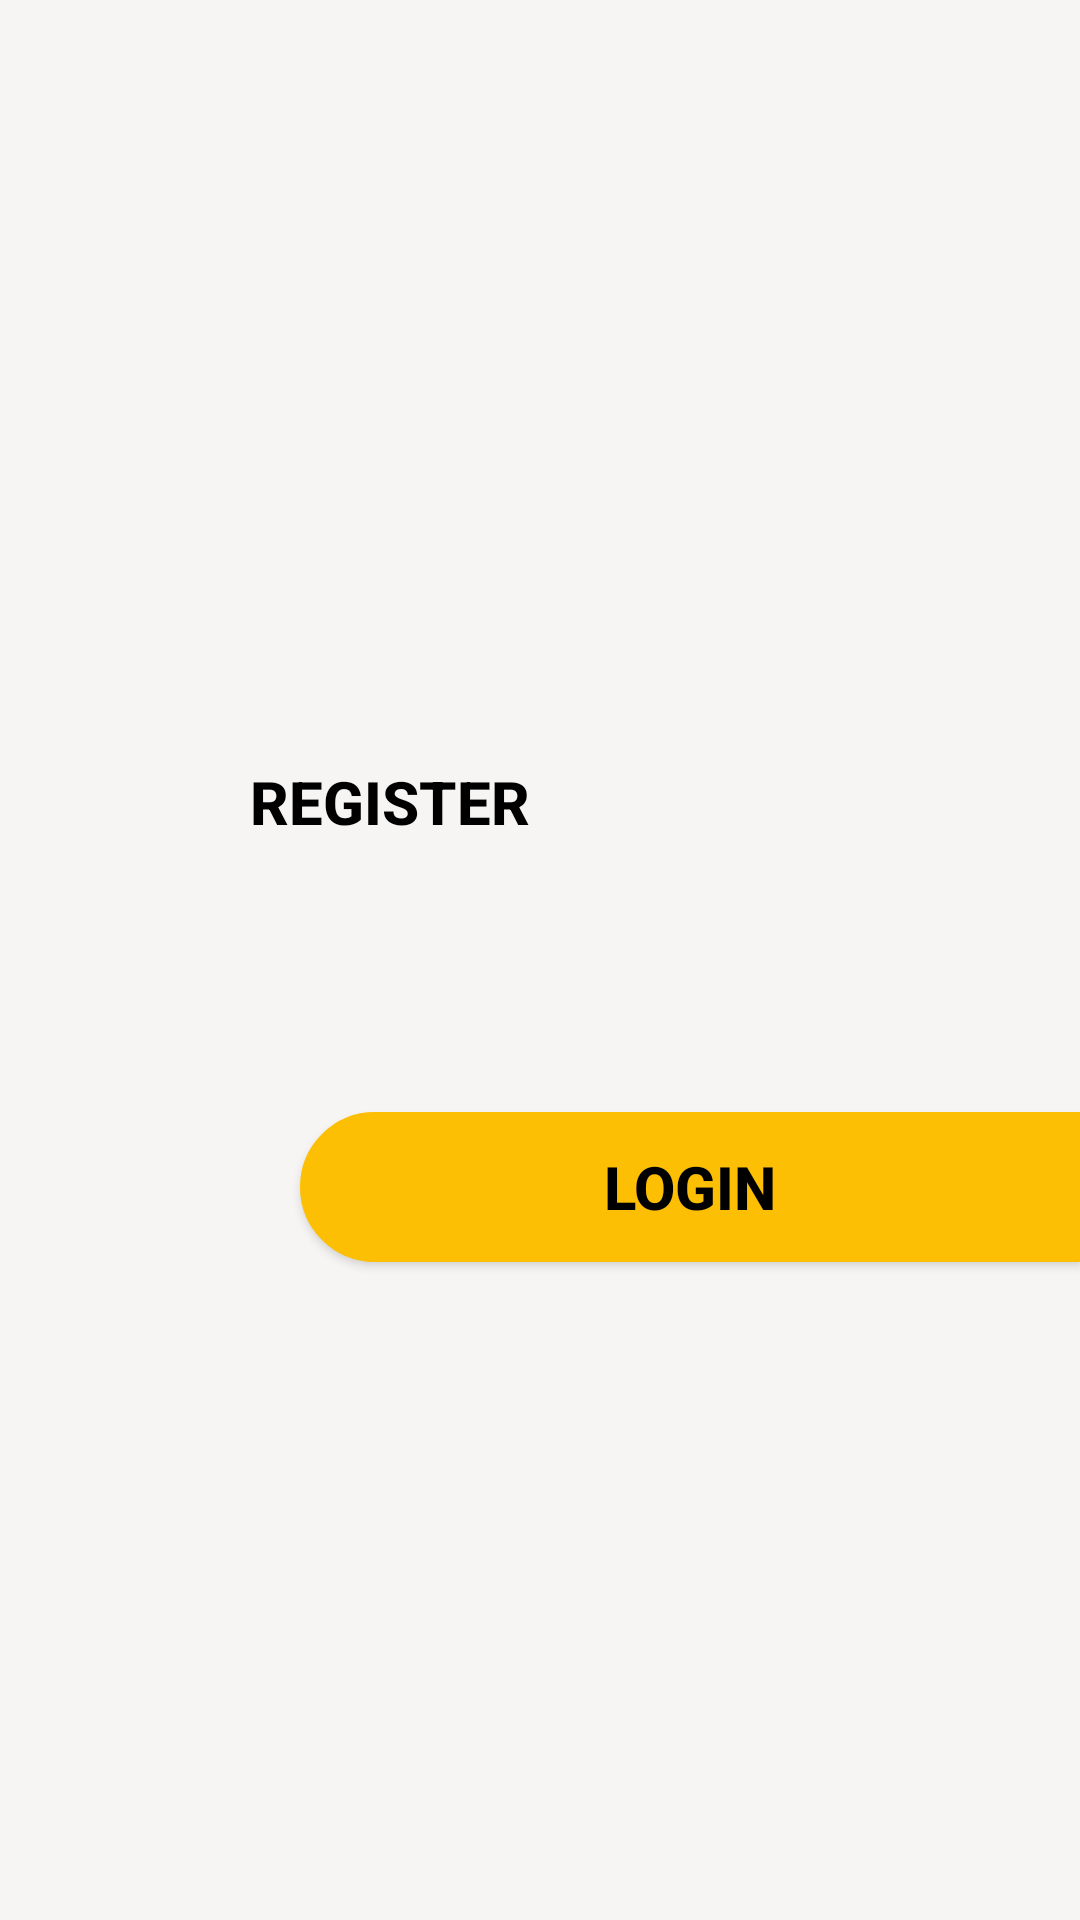

Layout XML and referenced resources for this Android screen:
<!-- AndroidManifest.xml: application theme Theme.Eudhyog -->
<!-- res/layout/login_register.xml -->
<?xml version="1.0" encoding="utf-8"?>
<androidx.constraintlayout.widget.ConstraintLayout xmlns:android="http://schemas.android.com/apk/res/android"
    xmlns:app="http://schemas.android.com/apk/res-auto"
    xmlns:tools="http://schemas.android.com/tools"
    android:layout_width="match_parent"
    android:layout_height="match_parent"
    android:gravity="center"
    tools:context=".BuyerLogin"
    android:background="#F6F5F3">


    <androidx.appcompat.widget.AppCompatButton
        android:id="@+id/choose_register"
        android:layout_width="260dp"
        android:layout_height="50dp"
        android:background="@drawable/buttoncurveright"
        android:backgroundTint="#FDBF04"
        android:text="@string/register"
        android:textAlignment="center"
        android:textColor="@color/black"
        android:textSize="20sp"
        android:textStyle="bold"
        app:layout_constraintBottom_toBottomOf="parent"
        app:layout_constraintEnd_toEndOf="parent"
        app:layout_constraintHorizontal_bias="0.0"
        app:layout_constraintStart_toStartOf="parent"
        app:layout_constraintTop_toTopOf="parent"
        app:layout_constraintVertical_bias="0.411" />

    <androidx.appcompat.widget.AppCompatButton
        android:id="@+id/choose_login"
        android:layout_width="260dp"
        android:layout_height="50dp"
        android:background="@drawable/buttoncurveleft"
        android:backgroundTint="#FDBF04"
        android:text="@string/login"
        android:textAlignment="center"
        android:textColor="@color/black"
        android:textSize="20sp"
        android:textStyle="bold
"
        app:layout_constraintBottom_toBottomOf="parent"
        app:layout_constraintEnd_toEndOf="parent"
        app:layout_constraintHorizontal_bias="1.0"
        app:layout_constraintStart_toStartOf="parent"
        app:layout_constraintTop_toTopOf="parent"
        app:layout_constraintVertical_bias="0.628" />
</androidx.constraintlayout.widget.ConstraintLayout>
<!-- resources referenced by this layout -->
<resources>
  <color name="black">#FF000000</color>
  <!-- drawable buttoncurveleft (drawable) -->
  <?xml version="1.0" encoding="utf-8"?>
  <shape xmlns:android="http://schemas.android.com/apk/res/android"
      android:shape="rectangle" android:padding="15dp">
      <solid android:color="#FFFFFF" />
      <corners
          android:bottomRightRadius="0dp"
          android:bottomLeftRadius="50dp"
          android:topLeftRadius="50dp"
          android:topRightRadius="0dp"/>
      <stroke android:width="1dp" android:color="#FDBF04" />
  </shape>
  <string name="login">Login</string>
  <string name="register">Register</string>
  <style name="Theme.Eudhyog" parent="Theme.MaterialComponents.DayNight.DarkActionBar">
          
          <item name="colorPrimary">@color/purple_200</item>
          <item name="colorPrimaryVariant">@color/purple_700</item>
          <item name="colorOnPrimary">@color/black</item>
          
          <item name="colorSecondary">@color/teal_200</item>
          <item name="colorSecondaryVariant">@color/teal_200</item>
          <item name="colorOnSecondary">@color/black</item>
          
          <item name="android:statusBarColor" tools:targetApi="l">?attr/colorPrimaryVariant</item>
          
      </style>
  <color name="purple_200">#FFBB86FC</color>
  <color name="purple_700">#FF3700B3</color>
  <color name="teal_200">#FF03DAC5</color>
</resources>
